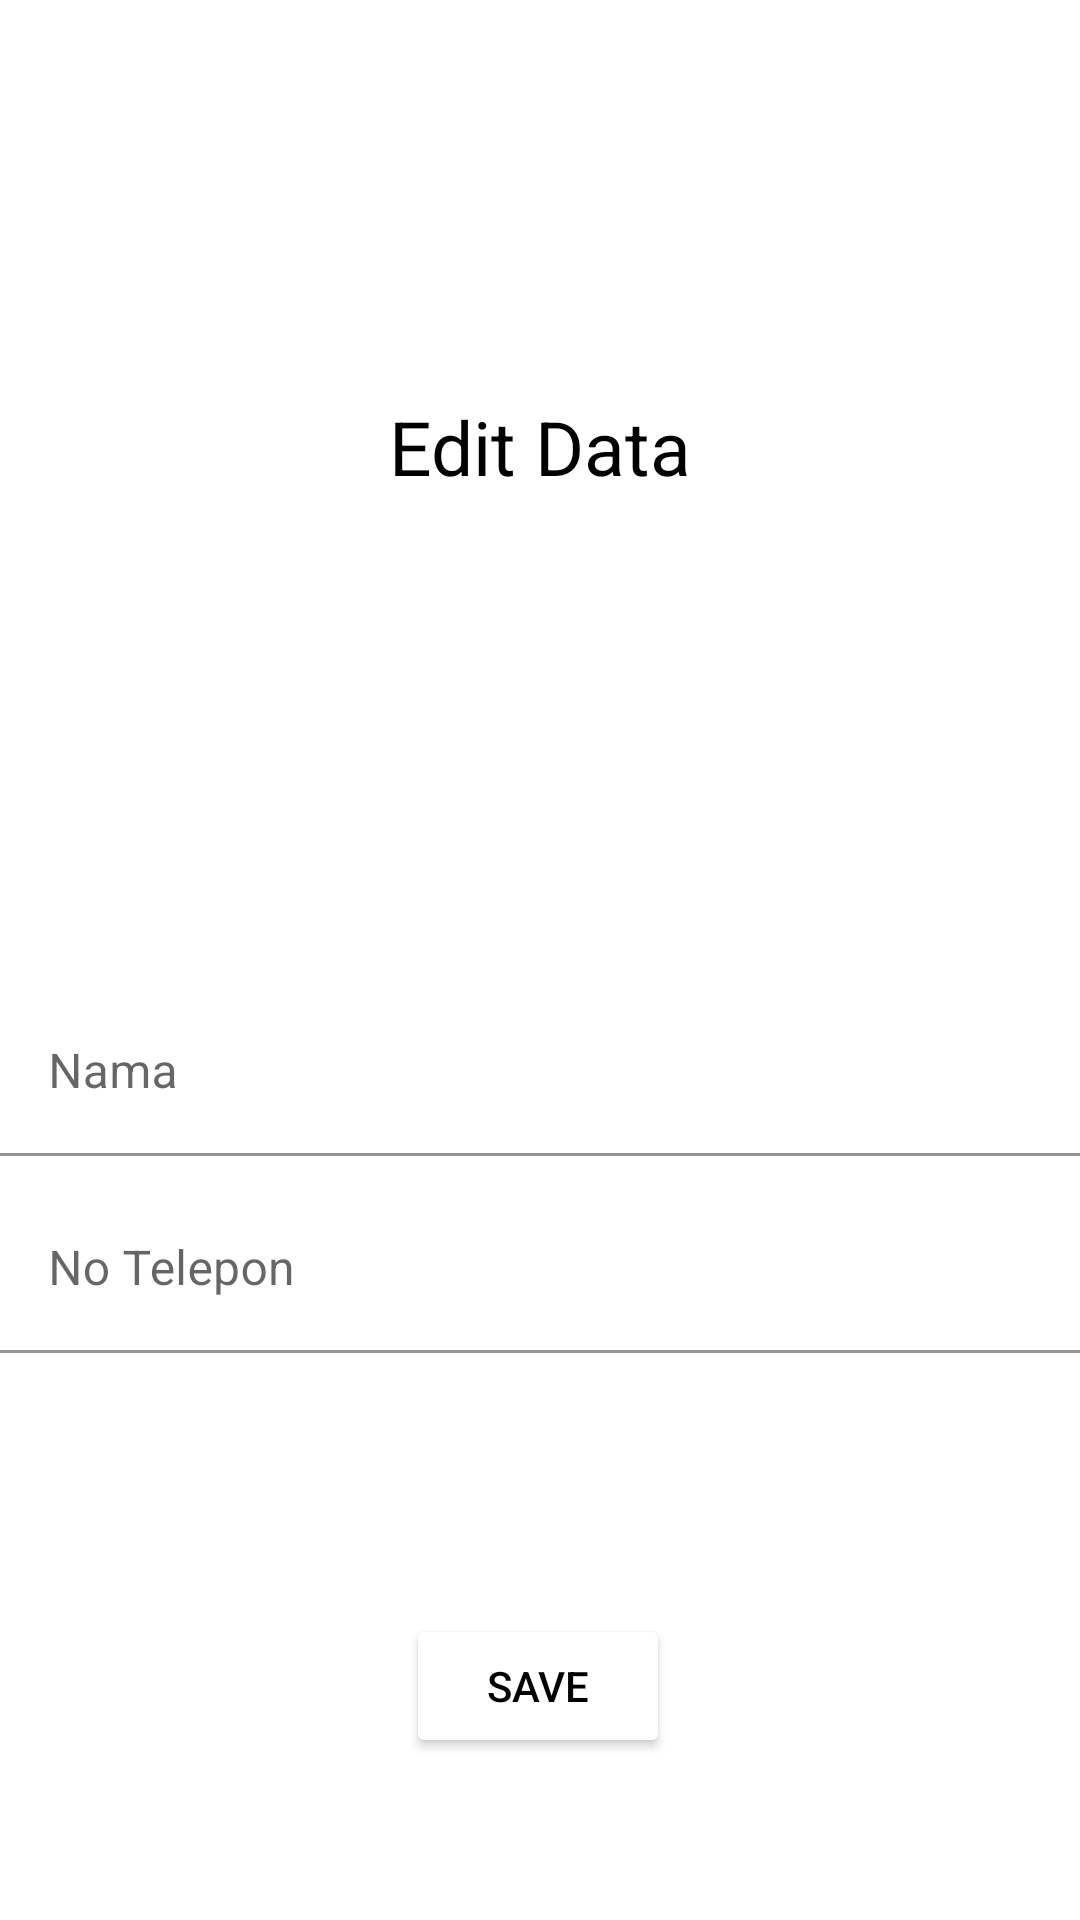

Write the Android layout XML for this screen, with the resource values it uses.
<!-- AndroidManifest.xml: application theme Theme.SQLite_PAM -->
<!-- res/layout/activity_edit_teman.xml -->
<?xml version="1.0" encoding="utf-8"?>
<androidx.constraintlayout.widget.ConstraintLayout xmlns:android="http://schemas.android.com/apk/res/android"
    xmlns:app="http://schemas.android.com/apk/res-auto"
    xmlns:tools="http://schemas.android.com/tools"
    android:layout_width="match_parent"
    android:layout_height="match_parent"
    tools:context=".database.edit_teman">

    <com.google.android.material.textfield.TextInputLayout
        android:layout_width="match_parent"
        android:layout_height="wrap_content"
        android:id="@+id/textInputLayout3"
        android:layout_marginTop="75dp"
        app:layout_constraintBottom_toBottomOf="parent"
        app:layout_constraintEnd_toEndOf="parent"
        app:layout_constraintStart_toStartOf="parent"
        app:layout_constraintTop_toTopOf="parent">

        <com.google.android.material.textfield.TextInputEditText
            android:layout_width="match_parent"
            android:layout_height="wrap_content"
            android:id="@+id/edNama"
            android:hint="Nama"
            android:textColor="@color/black"
            android:textColorHint="@color/black"
            android:background="@color/white"/>
    </com.google.android.material.textfield.TextInputLayout>

    <com.google.android.material.textfield.TextInputLayout
        android:layout_width="match_parent"
        android:layout_height="wrap_content"
        android:id="@+id/textInputLayout4"
        android:layout_marginTop="10dp"
        app:layout_constraintEnd_toEndOf="@+id/textInputLayout3"
        app:layout_constraintStart_toStartOf="@id/textInputLayout3"
        app:layout_constraintTop_toBottomOf="@+id/textInputLayout3">
        <com.google.android.material.textfield.TextInputEditText
            android:layout_width="match_parent"
            android:layout_height="wrap_content"
            android:id="@+id/edTelp"
            android:background="@color/white"
            android:hint="No Telepon"
            android:textColor="@color/black"
            android:textColorHint="@color/black"/>
    </com.google.android.material.textfield.TextInputLayout>

    <Button
        android:layout_width="wrap_content"
        android:layout_height="wrap_content"
        android:id="@+id/simpanBtn"
        android:text="Save"
        android:textColor="@color/black"
        android:backgroundTint="@color/blue"
        app:layout_constraintBottom_toBottomOf="parent"
        app:layout_constraintEnd_toEndOf="@id/textInputLayout4"
        app:layout_constraintHorizontal_bias="0.498"
        app:layout_constraintStart_toStartOf="@id/textInputLayout4"
        app:layout_constraintTop_toBottomOf="@id/textInputLayout4"
        app:layout_constraintVertical_bias="0.618" />

    <TextView
        android:layout_width="127dp"
        android:layout_height="66dp"
        android:id="@+id/textView"
        android:text="Edit Data"
        android:textAlignment="center"
        android:textColor="@color/black"
        android:textSize="25dp"
        app:layout_constraintBottom_toTopOf="@id/textInputLayout3"
        app:layout_constraintEnd_toEndOf="parent"
        app:layout_constraintStart_toStartOf="parent"
        app:layout_constraintTop_toTopOf="parent" />

</androidx.constraintlayout.widget.ConstraintLayout>
<!-- resources referenced by this layout -->
<resources>
  <style name="Theme.SQLite_PAM" parent="Theme.MaterialComponents.DayNight.DarkActionBar">
          
          <item name="colorPrimary">@color/purple_500</item>
          <item name="colorPrimaryVariant">@color/purple_700</item>
          <item name="colorOnPrimary">@color/white</item>
          
          <item name="colorSecondary">@color/teal_200</item>
          <item name="colorSecondaryVariant">@color/teal_700</item>
          <item name="colorOnSecondary">@color/black</item>
          
          <item name="android:statusBarColor" tools:targetApi="l">?attr/colorPrimaryVariant</item>
          
      </style>
  <!-- not gathered from this repository: default colours our renderer supplied (Android Studio template values) -->
  <color name="purple_500">#FF6200EE</color>
  <color name="purple_700">#FF3700B3</color>
  <color name="teal_200">#FF03DAC5</color>
  <color name="teal_700">#FF018786</color>
  <color name="black">#FF000000</color>
  <color name="white">#FFFFFFFF</color>
</resources>
